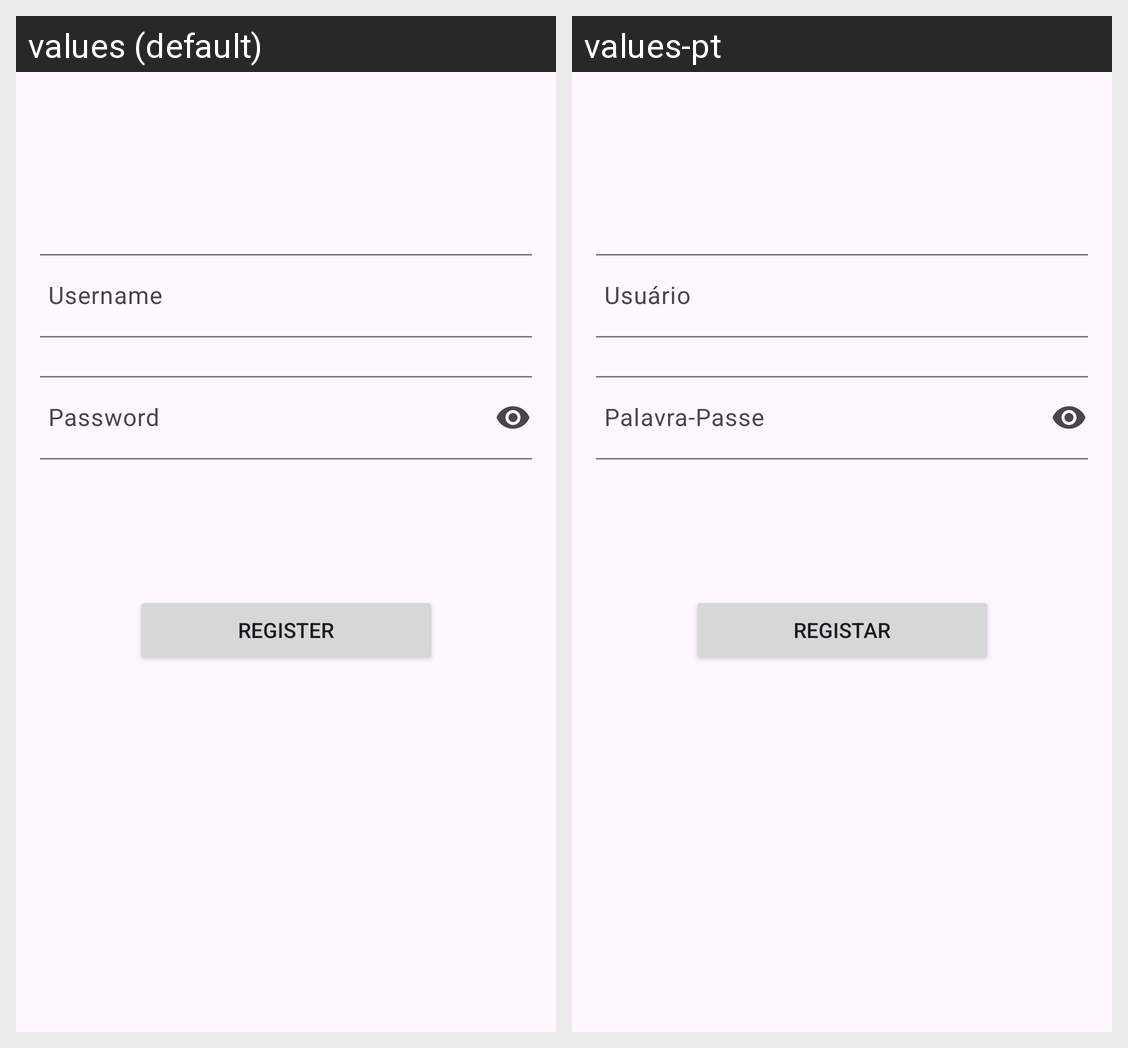

The Android screen above is rendered under two locales of the same app. Produce the string resources it draws, with the default and per-locale values.
Android screen res/layout/activity_register.xml rendered under 2 locales, left to right: values (default), values-pt. Device: Nexus 5 (rendered at 1080×1920; each locale shown at half size, 540×960, under a caption strip naming it); theme Theme.PharmacIST.
Strings drawn on this screen, with the default value and each locale's value (text and hints the layout hard-codes, and strings that could not be matched under every locale, appear in the picture but are not listed):

btn_register
  values: Register
  values-pt: Registar

prompt_username
  values: Username
  values-pt: Usuário

prompt_password
  values: Password
  values-pt: Palavra-Passe
